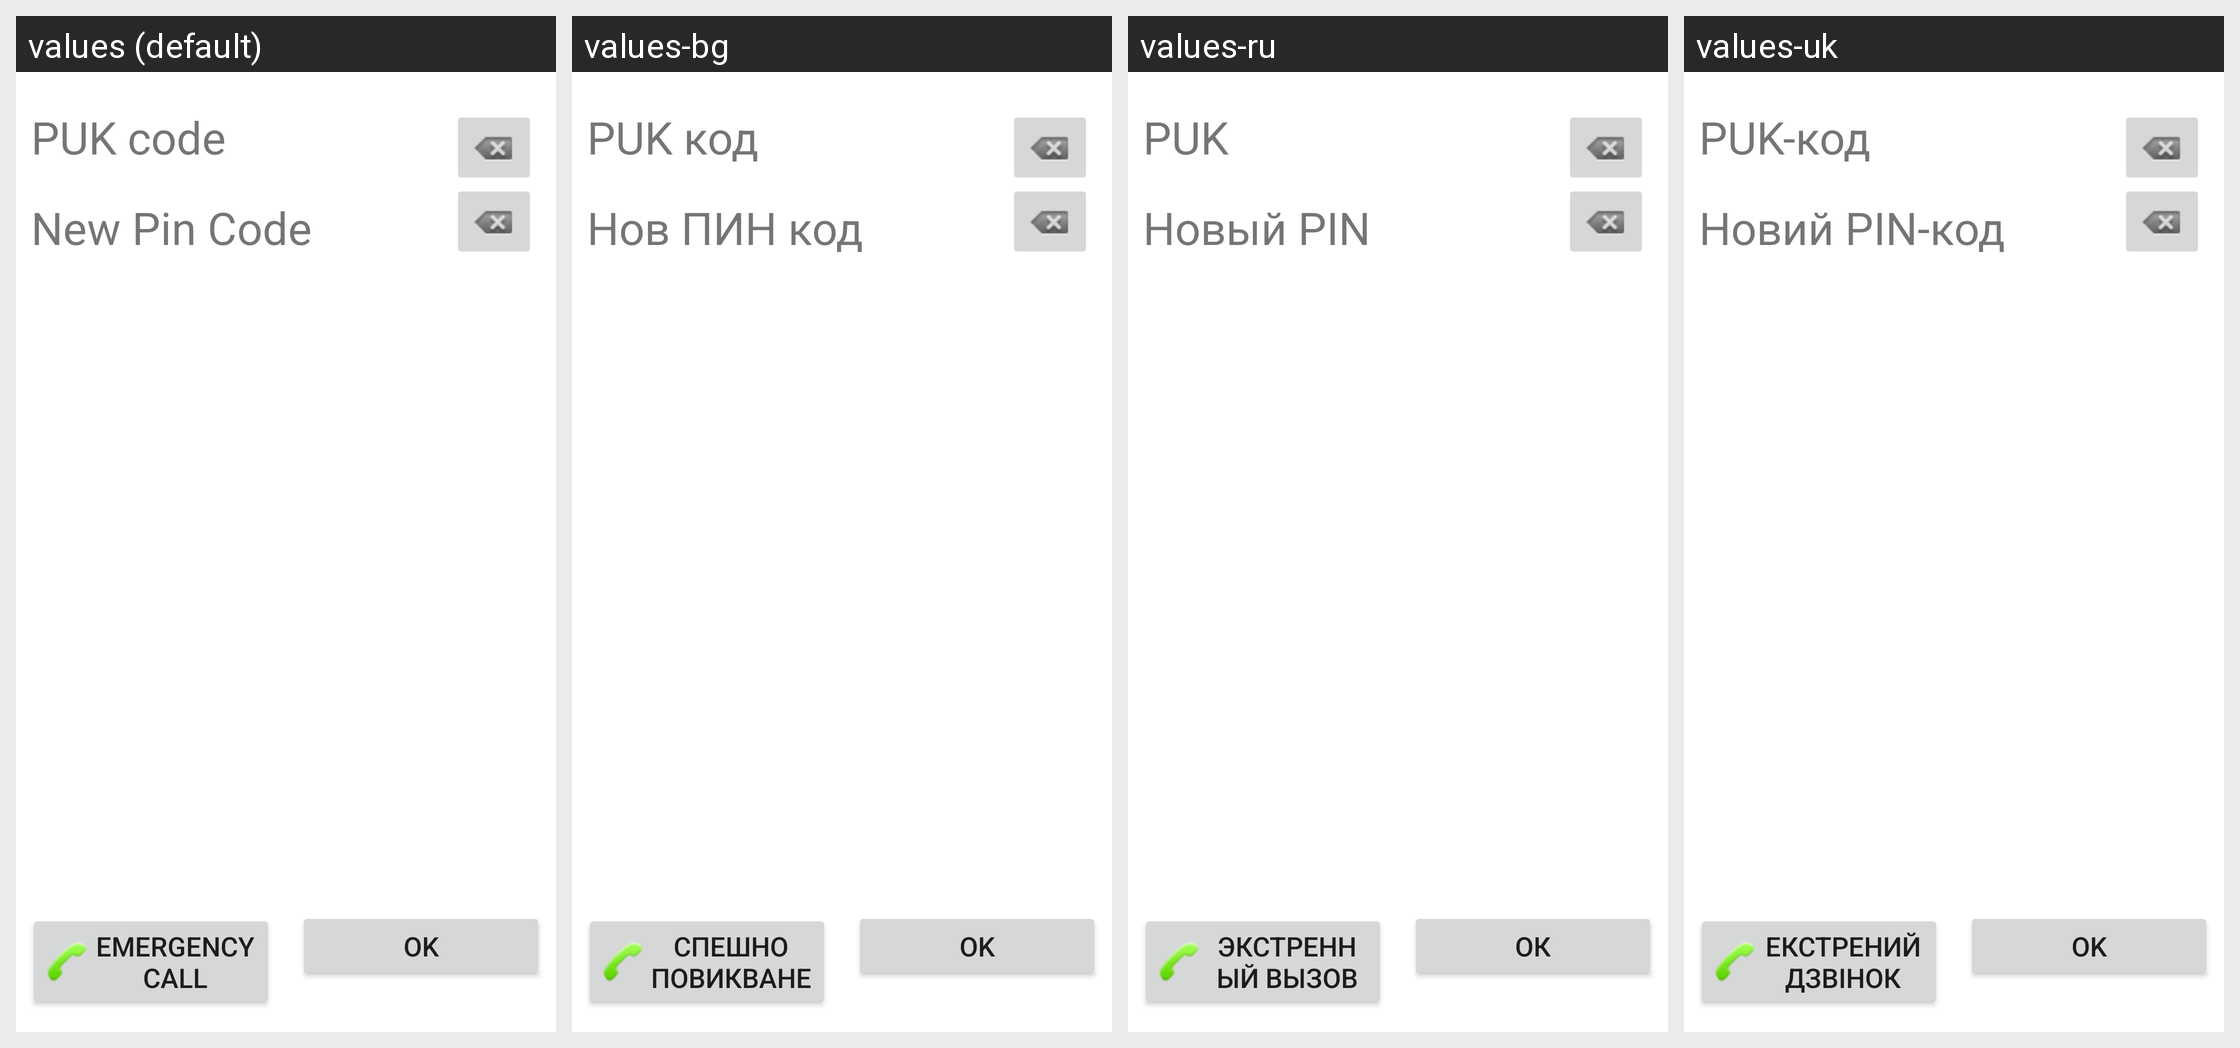

For this localized Android screen grid, give each drawn string resource with its value in every locale shown.
Android screen res/layout/keyguard_screen_sim_puk_landscape.xml rendered under 4 locales, left to right: values (default), values-bg, values-ru, values-uk. Device: Nexus 5 (rendered at 1080×1920; each locale shown at half size, 540×960, under a caption strip naming it); theme Theme.MaterialComponents.DayNight.NoActionBar.
Other locales in the repository, not shown: values-ar, values-bn, values-bs, values-ca, values-cs, values-da, values-de, values-el, values-en, values-en-rCA, values-en-rGB, values-en-rUS, values-es, values-es-rES, values-es-rUS, values-et, values-eu, values-fa, values-fi, values-fr, values-fr-rCA, values-gl, values-hi, values-hr, values-hu, values-in, values-is, values-it, values-iw, values-ja, values-jv, values-kk, values-ko, values-lt, values-lv, values-mk, values-ms, values-nb, values-nl, values-pl, values-pt-rBR, values-pt-rPT, values-ro, values-sk, values-sl, values-sq, values-sr, values-su, values-sv, values-th, values-tl, values-tr, values-vi, values-zh-rCN, values-zh-rHK, values-zh-rTW.
Strings drawn on this screen, with the default value and each locale's value (text and hints the layout hard-codes, and strings that could not be matched under every locale, appear in the picture but are not listed):

keyguard_password_enter_puk_prompt
  values: PUK code
  values-bg: PUK код
  values-ru: PUK
  values-uk: PUK-код

keyguard_password_enter_pin_prompt
  values: New Pin Code
  values-bg: Нов ПИН код
  values-ru: Новый PIN
  values-uk: Новий PIN-код

lockscreen_emergency_call
  values: Emergency call
  values-bg: Спешно повикване
  values-ru: Экстренный вызов
  values-uk: Екстрений дзвінок

ok
  values: OK
  values-bg: OK
  values-ru: ОК
  values-uk: OK
